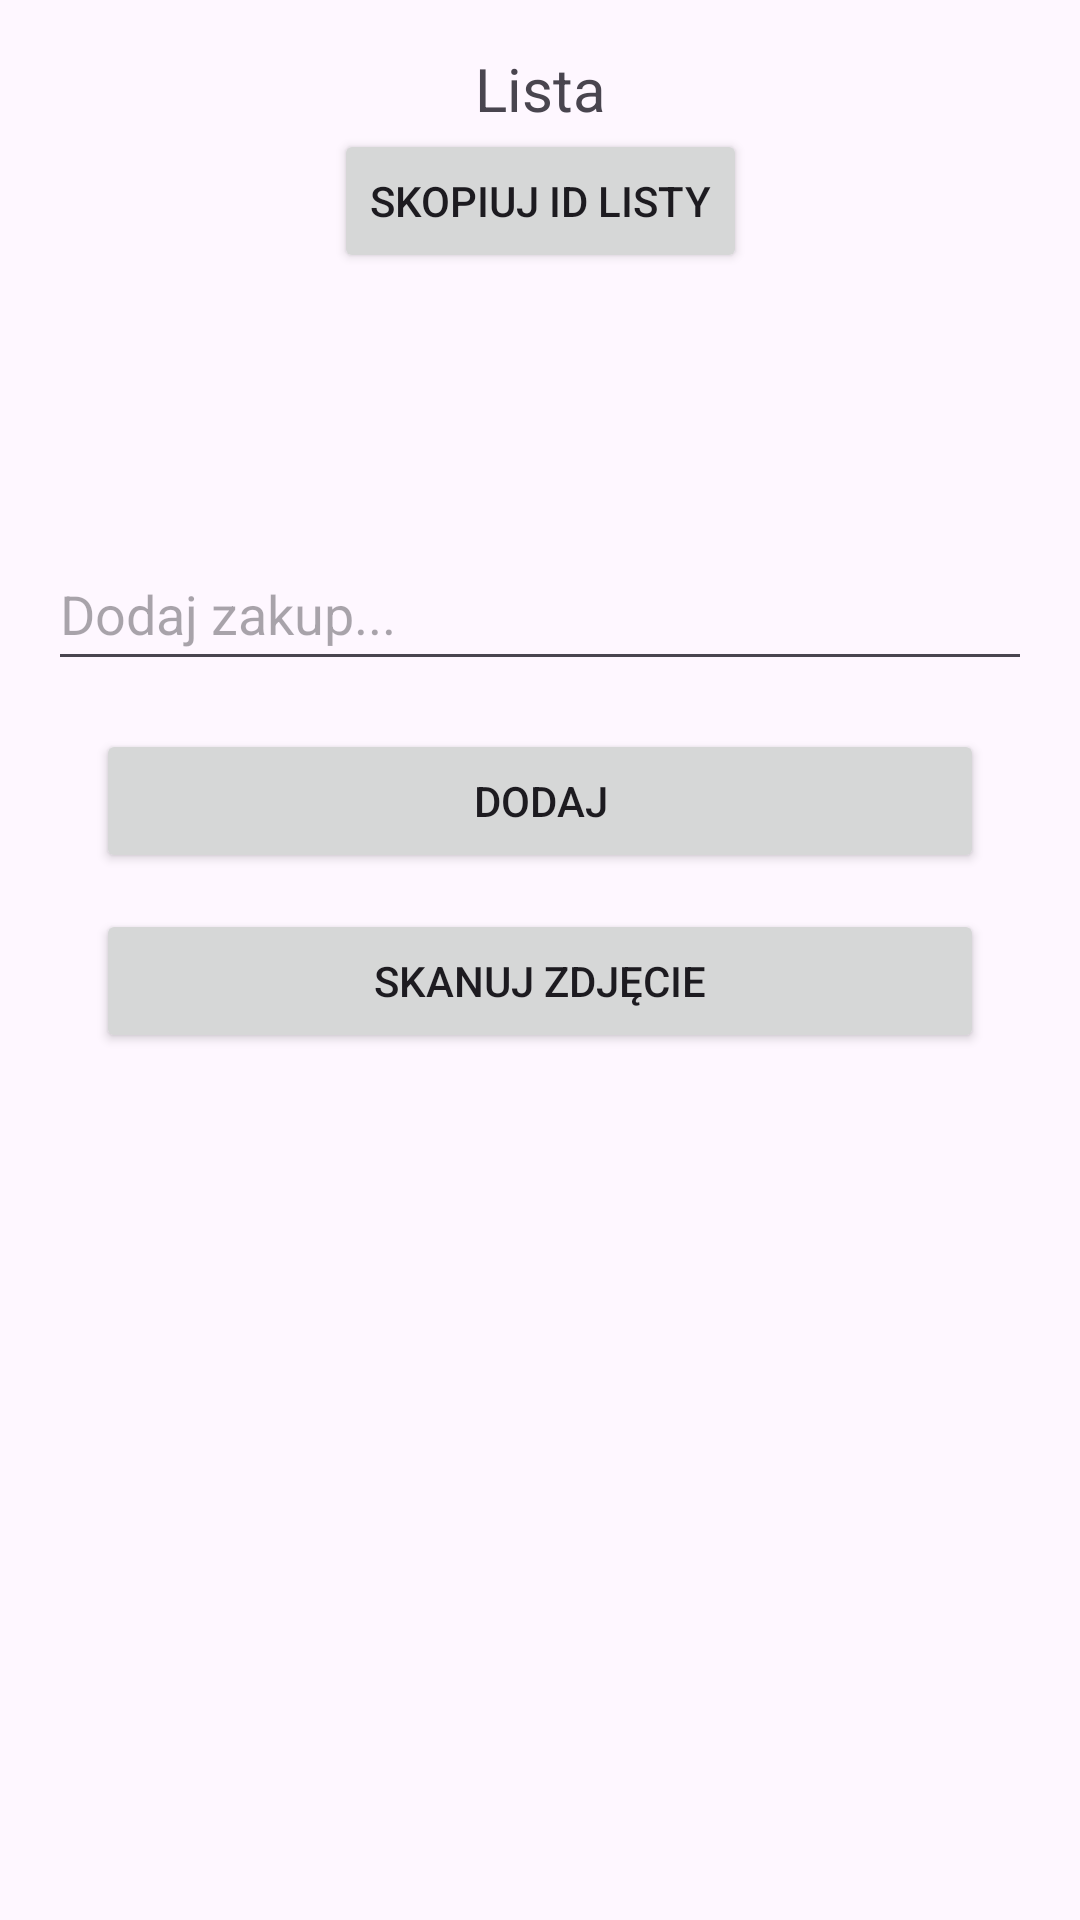

Android layout source for this screen:
<!-- AndroidManifest.xml: application theme Theme.ShopList -->
<!-- res/layout/activity_view_list.xml -->
<?xml version="1.0" encoding="utf-8"?>
<androidx.constraintlayout.widget.ConstraintLayout xmlns:android="http://schemas.android.com/apk/res/android"
    xmlns:app="http://schemas.android.com/apk/res-auto"
    xmlns:tools="http://schemas.android.com/tools"
    android:id="@+id/linearLayout2"
    android:layout_width="match_parent"
    android:layout_height="match_parent"
    tools:context=".ViewListActivity">

    <TextView
        android:id="@+id/textViewListName"
        android:layout_width="0dp"
        android:layout_height="wrap_content"
        android:layout_margin="16dp"
        android:text="Lista"
        android:textAlignment="center"
        android:textSize="20sp"
        app:layout_constraintTop_toTopOf="parent"
        app:layout_constraintStart_toStartOf="parent"
        app:layout_constraintEnd_toEndOf="parent" />

    <Button
        android:id="@+id/buttonCopyID"
        android:layout_width="wrap_content"
        android:layout_height="wrap_content"
        android:text="@string/buttonCopyID"
        app:layout_constraintTop_toBottomOf="@id/textViewListName"
        app:layout_constraintStart_toStartOf="parent"
        app:layout_constraintEnd_toEndOf="parent" />

    <androidx.recyclerview.widget.RecyclerView
        android:id="@+id/recyclerViewSuggestions"
        android:layout_width="0dp"
        android:layout_height="60dp"
        android:layout_marginTop="16dp"
        android:padding="4dp"
        app:layout_constraintTop_toBottomOf="@id/buttonCopyID"
        app:layout_constraintStart_toStartOf="parent"
        app:layout_constraintEnd_toEndOf="parent" />

    <AutoCompleteTextView
        android:id="@+id/editTextItemName"
        android:layout_width="0dp"
        android:layout_height="wrap_content"
        android:layout_marginStart="16dp"
        android:layout_marginTop="12dp"
        android:layout_marginEnd="16dp"
        android:hint="Dodaj zakup..."
        android:inputType="text"
        android:minHeight="48dp"
        app:layout_constraintEnd_toEndOf="parent"
        app:layout_constraintStart_toStartOf="parent"
        app:layout_constraintTop_toBottomOf="@id/recyclerViewSuggestions" />

    <Button
        android:id="@+id/buttonAddItem"
        android:layout_width="0dp"
        android:layout_height="wrap_content"
        android:text="Dodaj"
        android:layout_marginTop="16dp"
        app:layout_constraintTop_toBottomOf="@id/editTextItemName"
        app:layout_constraintStart_toStartOf="parent"
        app:layout_constraintEnd_toEndOf="parent"
        android:layout_marginStart="32dp"
        android:layout_marginEnd="32dp" />

    <Button
        android:id="@+id/buttonAddFromPicture"
        android:layout_width="0dp"
        android:layout_height="wrap_content"
        android:text="Skanuj Zdjęcie"
        android:layout_marginTop="12dp"
        app:layout_constraintTop_toBottomOf="@id/buttonAddItem"
        app:layout_constraintStart_toStartOf="parent"
        app:layout_constraintEnd_toEndOf="parent"
        android:layout_marginStart="32dp"
        android:layout_marginEnd="32dp" />

    <androidx.recyclerview.widget.RecyclerView
        android:id="@+id/recyclerViewItems"
        android:layout_width="350dp"
        android:layout_height="0dp"
        android:layout_marginTop="16dp"
        android:layout_marginBottom="16dp"
        app:layout_constraintBottom_toBottomOf="parent"
        app:layout_constraintEnd_toEndOf="parent"
        app:layout_constraintStart_toStartOf="parent"
        app:layout_constraintTop_toBottomOf="@id/buttonAddFromPicture" />

</androidx.constraintlayout.widget.ConstraintLayout>
<!-- resources referenced by this layout -->
<resources>
  <string name="buttonCopyID">Skopiuj ID listy</string>
  <style name="Theme.ShopList" parent="Base.Theme.ShopList" />
  <style name="Base.Theme.ShopList" parent="Theme.Material3.DayNight.NoActionBar">
          
          
      </style>
</resources>
